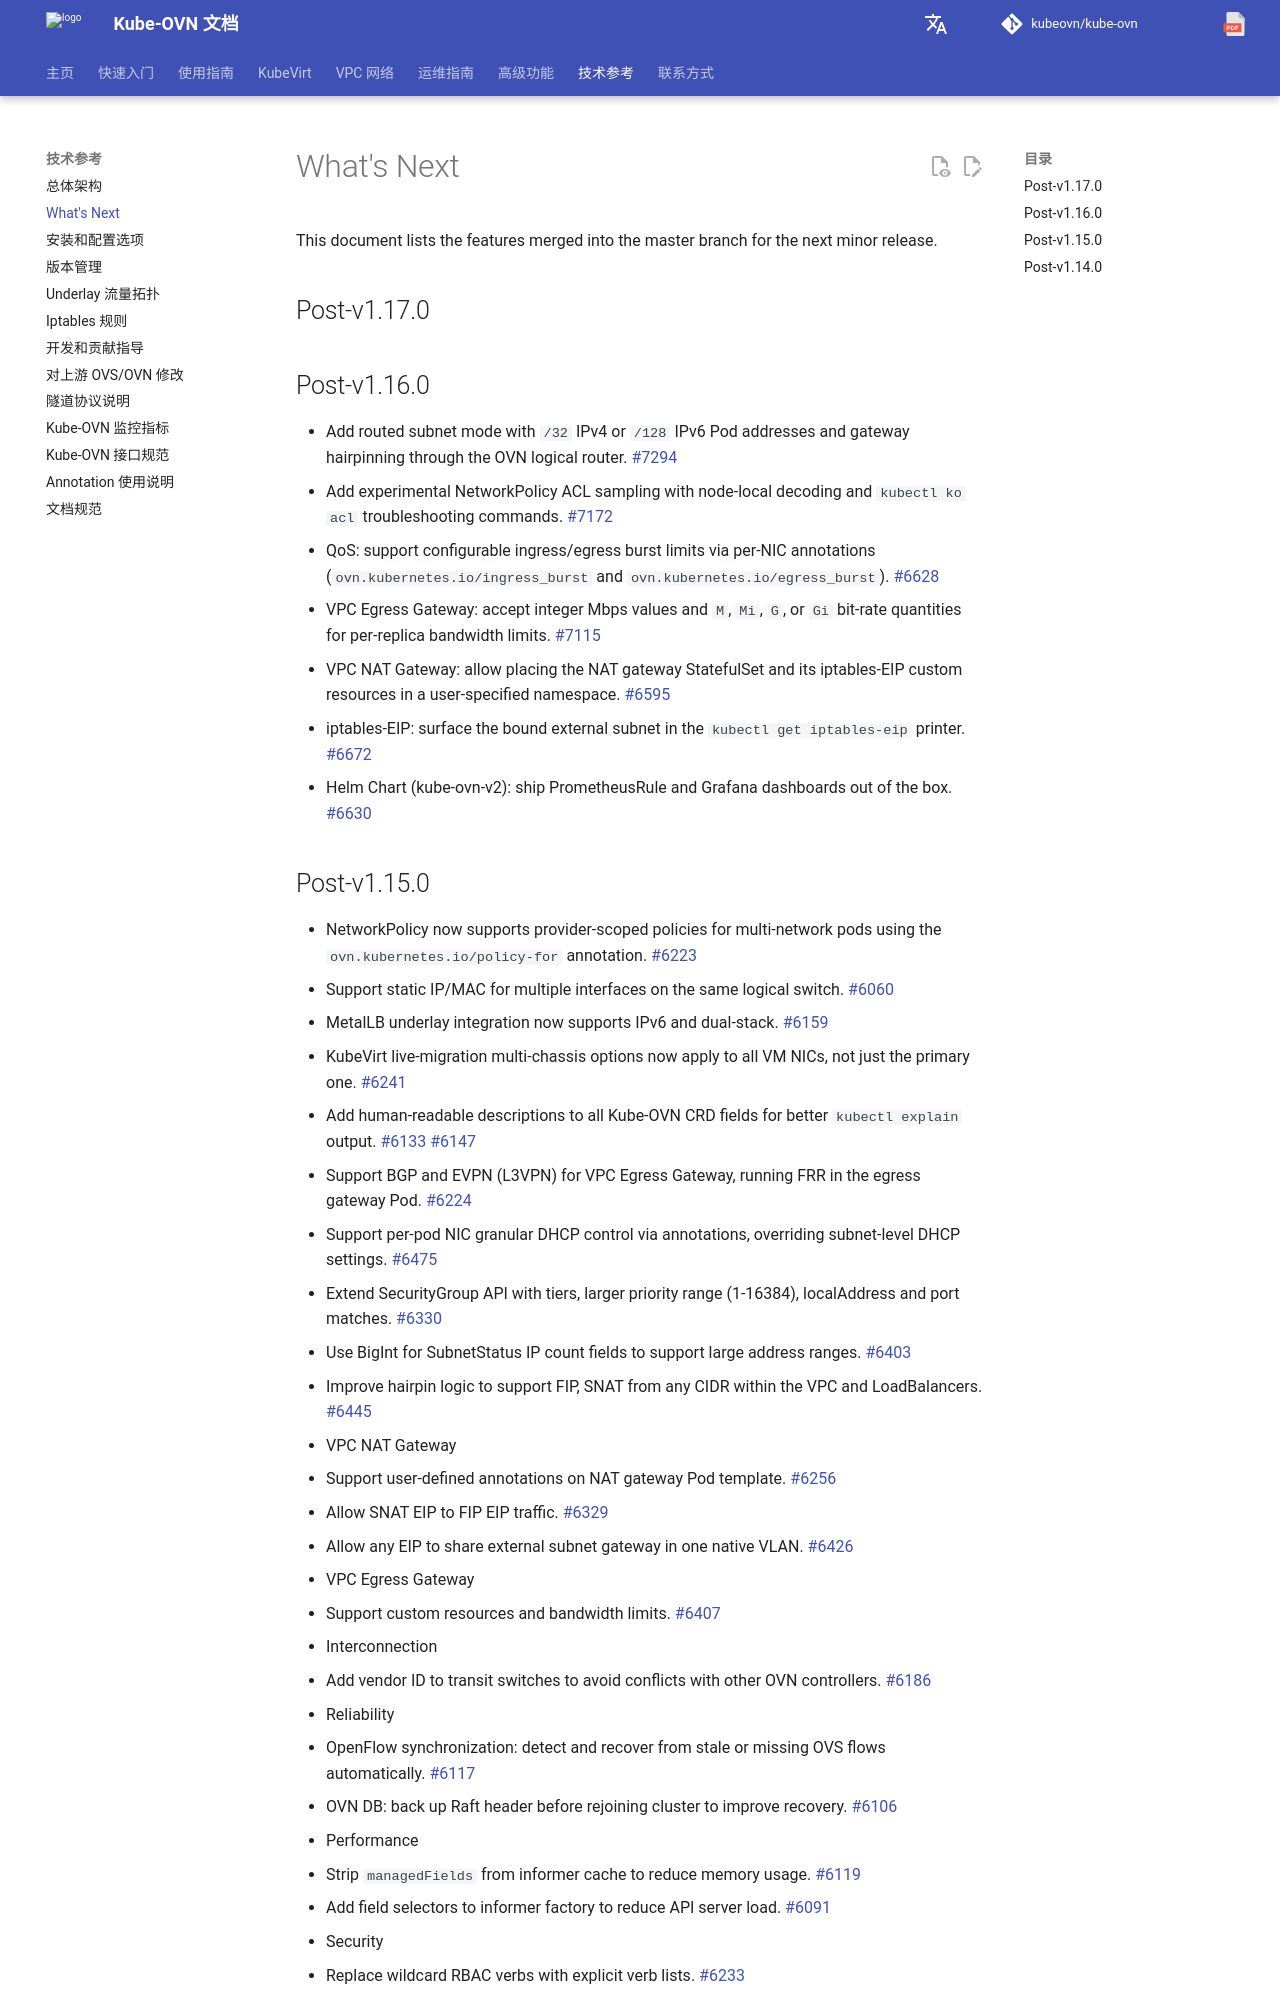

repository: kubeovn/docs · page: v1.18.x/reference/next/index.html · generator: mkdocs

# What's Next

This document lists the features merged into the master branch for the next minor release.

## Post-v1.17.0

## Post-v1.16.0

- Add routed subnet mode with `/32` IPv4 or `/128` IPv6 Pod addresses and gateway hairpinning through the OVN logical router. [#7294](https://github.com/kubeovn/kube-ovn/pull/7294)
- Add experimental NetworkPolicy ACL sampling with node-local decoding and
  `kubectl ko acl` troubleshooting commands. [#7172](https://github.com/kubeovn/kube-ovn/pull/7172)
- QoS: support configurable ingress/egress burst limits via per-NIC annotations (`ovn.kubernetes.io/ingress_burst` and `ovn.kubernetes.io/egress_burst`). [#6628](https://github.com/kubeovn/kube-ovn/pull/6628)
- VPC Egress Gateway: accept integer Mbps values and `M`, `Mi`, `G`, or `Gi` bit-rate quantities for per-replica bandwidth limits. [#7115](https://github.com/kubeovn/kube-ovn/pull/7115)
- VPC NAT Gateway: allow placing the NAT gateway StatefulSet and its iptables-EIP custom resources in a user-specified namespace. [#6595](https://github.com/kubeovn/kube-ovn/pull/6595)
- iptables-EIP: surface the bound external subnet in the `kubectl get iptables-eip` printer. [#6672](https://github.com/kubeovn/kube-ovn/pull/6672)
- Helm Chart (kube-ovn-v2): ship PrometheusRule and Grafana dashboards out of the box. [#6630](https://github.com/kubeovn/kube-ovn/pull/6630)
